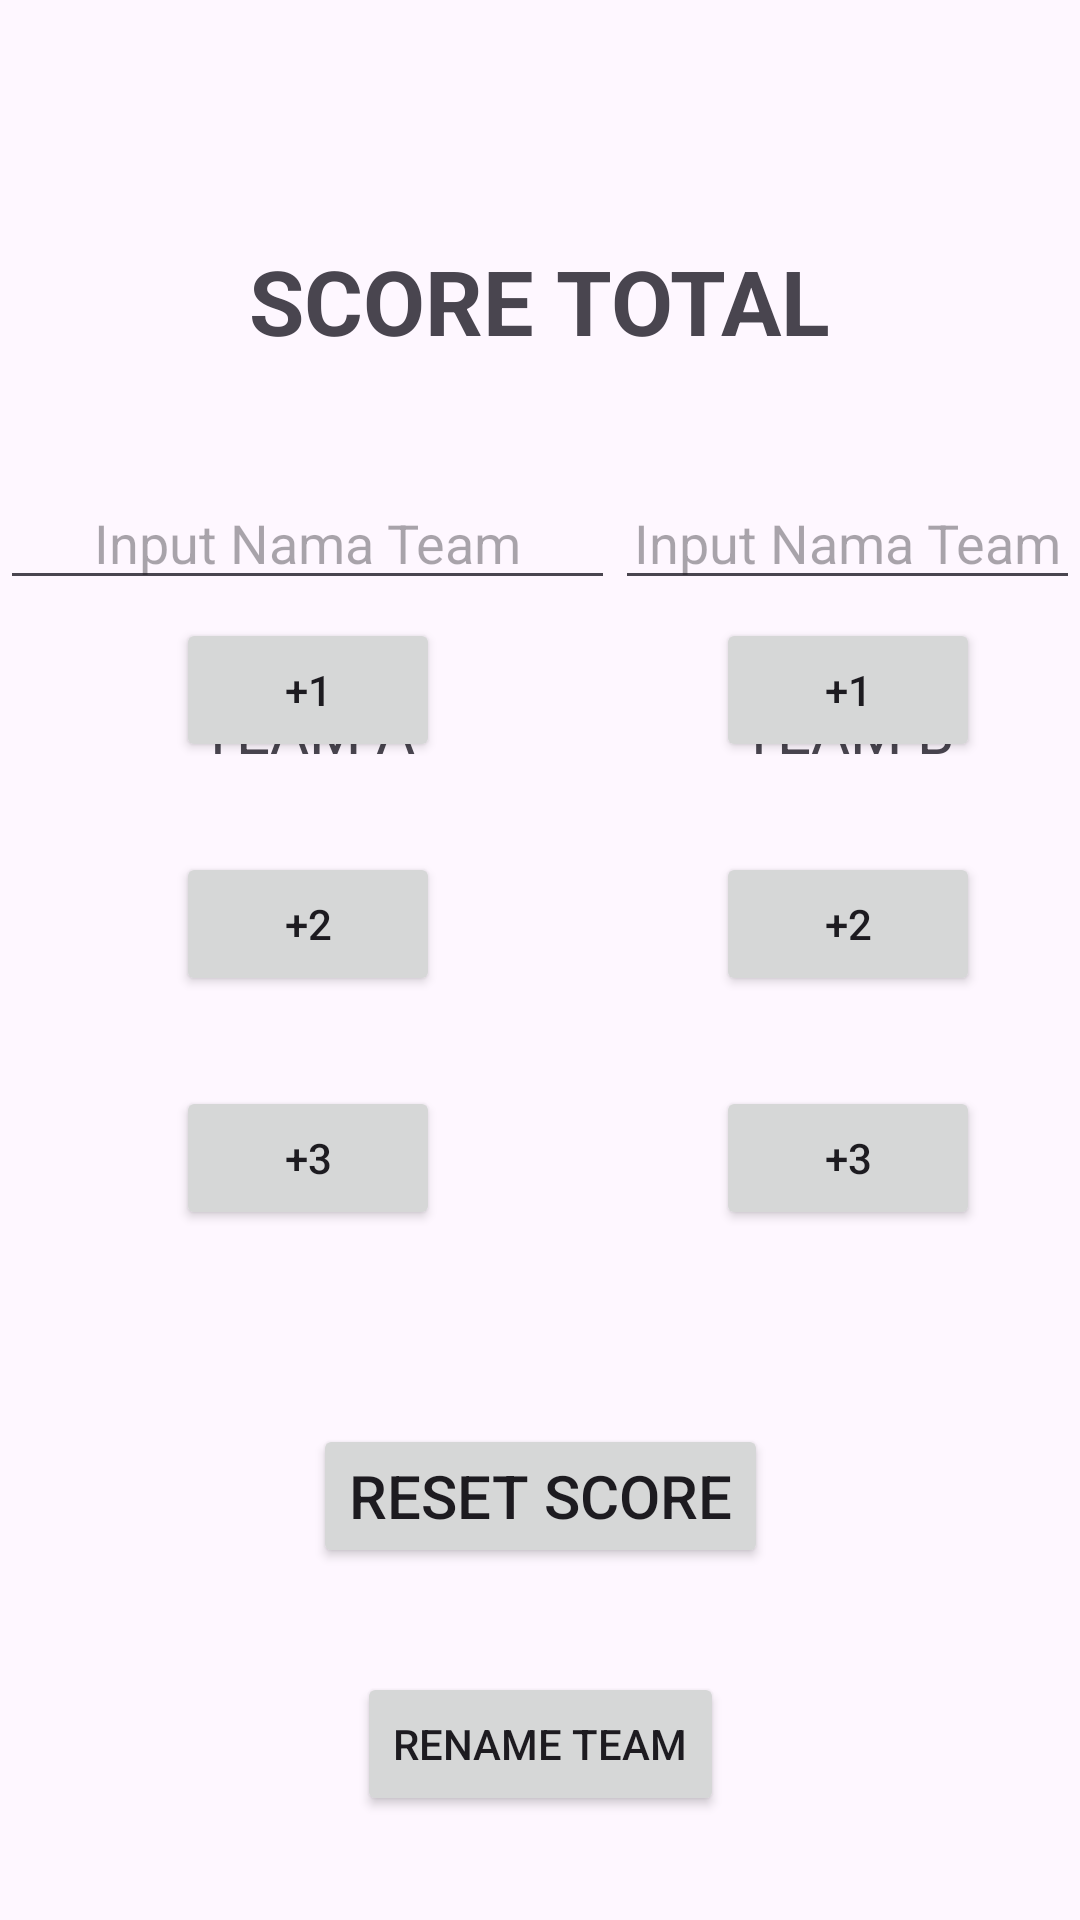

Layout XML and referenced resources for this Android screen:
<!-- AndroidManifest.xml: application theme Theme.ScoreCount -->
<!-- res/layout/activity_main.xml -->
<?xml version="1.0" encoding="utf-8"?>
<layout xmlns:android="http://schemas.android.com/apk/res/android"
    xmlns:app="http://schemas.android.com/apk/res-auto"
    xmlns:tools="http://schemas.android.com/tools">

    <data>
        <variable
            name="viewModel"
            type="com.example.scorecount.ScoreViewModel" />
    </data>

<androidx.constraintlayout.widget.ConstraintLayout
    android:id="@+id/main"
    android:layout_width="match_parent"
    android:layout_height="match_parent"
    tools:context=".MainActivity">


    <androidx.constraintlayout.widget.Guideline
        android:id="@+id/guideline"
        android:layout_width="wrap_content"
        android:layout_height="wrap_content"
        android:orientation="vertical"
        app:layout_constraintGuide_begin="205dp" />

    <androidx.constraintlayout.widget.Guideline
        android:id="@+id/guideline2"
        android:layout_width="wrap_content"
        android:layout_height="wrap_content"
        android:orientation="horizontal"
        app:layout_constraintGuide_begin="200dp" />

    <androidx.constraintlayout.widget.Guideline
        android:id="@+id/guideline3"
        android:layout_width="wrap_content"
        android:layout_height="wrap_content"
        android:orientation="horizontal"
        app:layout_constraintGuide_end="200dp" />

    <TextView
        android:id="@+id/textView3"
        android:layout_width="wrap_content"
        android:layout_height="wrap_content"
        android:text="SCORE TOTAL"
        android:textSize="30sp"
        android:textStyle="bold"
        app:layout_constraintBottom_toTopOf="@+id/guideline2"
        app:layout_constraintEnd_toEndOf="parent"
        app:layout_constraintStart_toStartOf="parent"
        app:layout_constraintTop_toTopOf="parent" />

    
    <EditText
        android:id="@+id/inputTeamA"
        android:layout_width="0dp"
        android:layout_height="wrap_content"
        android:gravity="center"
        android:hint="Input Nama Team"
        app:layout_constraintEnd_toStartOf="@+id/guideline"
        app:layout_constraintStart_toStartOf="parent"
        app:layout_constraintBottom_toTopOf="@+id/guideline2" />

    
    <EditText
        android:id="@+id/inputTeamB"
        android:layout_width="0dp"
        android:layout_height="wrap_content"
        android:gravity="center"
        android:hint="Input Nama Team"
        app:layout_constraintEnd_toEndOf="parent"
        app:layout_constraintStart_toStartOf="@+id/guideline"
        app:layout_constraintBottom_toTopOf="@+id/guideline2" />

    
    <TextView
        android:id="@+id/tvTeamA"
        android:layout_width="wrap_content"
        android:layout_height="wrap_content"
        android:layout_marginTop="30dp"
        android:textSize="20sp"
        android:gravity="center"
        android:text="TEAM A"
        app:layout_constraintEnd_toStartOf="@+id/guideline"
        app:layout_constraintStart_toStartOf="parent"
        app:layout_constraintTop_toTopOf="@+id/guideline2" />

    <TextView
        android:id="@+id/tvTeamB"
        android:layout_width="wrap_content"
        android:layout_height="wrap_content"
        android:layout_marginTop="30dp"
        android:textSize="20sp"
        android:gravity="center"
        android:text="TEAM B"
        app:layout_constraintEnd_toEndOf="parent"
        app:layout_constraintStart_toStartOf="@+id/guideline"
        app:layout_constraintTop_toTopOf="@+id/guideline2" />

    <TextView
        android:id="@+id/tvScoreA"
        android:layout_width="wrap_content"
        android:layout_height="wrap_content"
        android:text="POIN"
        android:gravity="center"
        android:textSize="24sp"
        android:textStyle="bold"
        app:layout_constraintBottom_toTopOf="@+id/btnLeft1"
        app:layout_constraintEnd_toStartOf="@+id/guideline"
        app:layout_constraintStart_toStartOf="parent"
        app:layout_constraintTop_toBottomOf="@+id/tvTeamA" />

    <TextView
        android:id="@+id/tvScoreB"
        android:layout_width="wrap_content"
        android:layout_height="wrap_content"
        android:text="POIN"
        android:gravity="center"
        android:textSize="24sp"
        android:textStyle="bold"
        app:layout_constraintBottom_toTopOf="@+id/btnRight1"
        app:layout_constraintEnd_toEndOf="parent"
        app:layout_constraintStart_toStartOf="@+id/guideline"
        app:layout_constraintTop_toBottomOf="@+id/tvTeamB" />

    
    <Button
        android:id="@+id/btnLeft1"
        android:layout_width="wrap_content"
        android:layout_height="wrap_content"
        android:layout_marginBottom="30dp"
        android:text="+1"
        app:layout_constraintBottom_toTopOf="@+id/btnLeft2"
        app:layout_constraintEnd_toStartOf="@+id/guideline"
        app:layout_constraintStart_toStartOf="parent" />

    <Button
        android:id="@+id/btnLeft2"
        android:layout_width="wrap_content"
        android:layout_height="wrap_content"
        android:text="+2"
        app:layout_constraintBottom_toTopOf="@+id/btnLeft3"
        app:layout_constraintEnd_toStartOf="@+id/guideline"
        app:layout_constraintStart_toStartOf="parent"
        android:layout_marginBottom="30dp"/>

    <Button
        android:id="@+id/btnLeft3"
        android:layout_width="wrap_content"
        android:layout_height="wrap_content"
        android:text="+3"
        app:layout_constraintBottom_toTopOf="@+id/guideline3"
        app:layout_constraintEnd_toStartOf="@+id/guideline"
        app:layout_constraintStart_toStartOf="parent"
        android:layout_marginBottom="30dp"/>

    
    <Button
        android:id="@+id/btnRight1"
        android:layout_width="wrap_content"
        android:layout_height="wrap_content"
        android:layout_marginBottom="30dp"
        android:text="+1"
        app:layout_constraintBottom_toTopOf="@+id/btnLeft2"
        app:layout_constraintEnd_toEndOf="parent"
        app:layout_constraintStart_toStartOf="@id/guideline" />

    <Button
        android:id="@+id/btnRight2"
        android:layout_width="wrap_content"
        android:layout_height="wrap_content"
        android:text="+2"
        app:layout_constraintBottom_toTopOf="@+id/btnLeft3"
        app:layout_constraintEnd_toEndOf="parent"
        app:layout_constraintStart_toStartOf="@id/guideline"
        android:layout_marginBottom="30dp"/>

    <Button
        android:id="@+id/btnRight3"
        android:layout_width="wrap_content"
        android:layout_height="wrap_content"
        android:text="+3"
        app:layout_constraintBottom_toTopOf="@+id/guideline3"
        app:layout_constraintEnd_toEndOf="parent"
        app:layout_constraintStart_toStartOf="@id/guideline"
        android:layout_marginBottom="30dp"/>

    <Button
        android:id="@+id/btnReset"
        android:layout_width="wrap_content"
        android:layout_height="wrap_content"
        android:text="Reset Score"
        android:textSize="20sp"
        app:layout_constraintEnd_toEndOf="parent"
        app:layout_constraintStart_toStartOf="parent"
        app:layout_constraintBottom_toTopOf="@id/btnRename"
        app:layout_constraintTop_toBottomOf="@id/guideline3" />

    <Button
        android:id="@+id/btnRename"
        android:layout_width="wrap_content"
        android:layout_height="wrap_content"
        android:text="Rename Team"
        app:layout_constraintBottom_toBottomOf="parent"
        app:layout_constraintEnd_toEndOf="parent"
        app:layout_constraintStart_toStartOf="parent"
        app:layout_constraintTop_toBottomOf="@id/btnReset" />

</androidx.constraintlayout.widget.ConstraintLayout>

</layout>
<!-- resources referenced by this layout -->
<resources>
  <style name="Theme.ScoreCount" parent="Base.Theme.ScoreCount" />
  <style name="Base.Theme.ScoreCount" parent="Theme.Material3.DayNight.NoActionBar">
          
          
      </style>
</resources>
